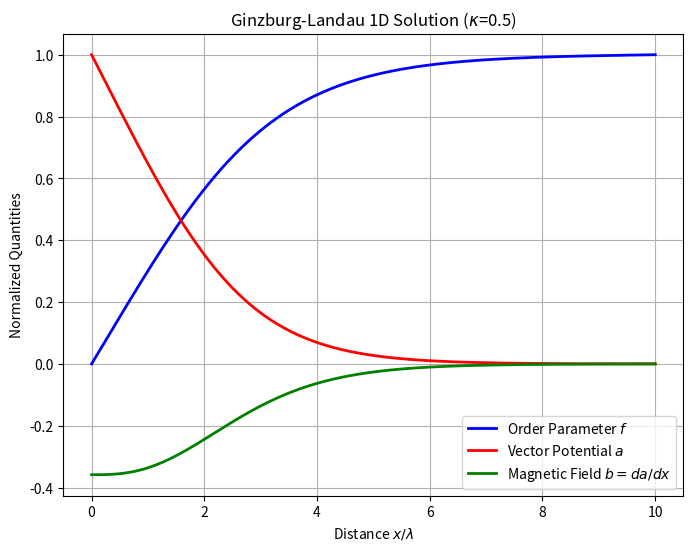

Write the Python code that produced this figure.
%matplotlib inline
import numpy as np
import matplotlib.pyplot as plt
from scipy.integrate import solve_bvp

# 1D Ginzburg-Landau equations for a superconductor-normal interface
# Let f be the normalized order parameter (f = |psi|/psi_infty)
# Let a be the normalized vector potential (a = A / (sqrt(2)*H_c*lambda))
# Equations:
# (1/kappa^2) * f'' = f * (f^2 - 1 + a^2)
# a'' = f^2 * a

kappa = 0.5 # Type I superconductor

def gl_equations(x, y):
    f, df, a, da = y
    d2f = kappa**2 * f * (f**2 - 1 + a**2)
    d2a = f**2 * a
    return np.vstack((df, d2f, da, d2a))

def bc(ya, yb):
    # ya: at x = 0 (Normal state interface or deep inside normal region)
    # yb: at x = L (Deep inside superconducting region)
    return np.array([
        ya[0] - 0.0,  # f(0) = 0
        ya[2] - 1.0,  # a(0) = 1 (magnetic field penetration)
        yb[0] - 1.0,  # f(L) = 1 (superconducting order parameter)
        yb[3] - 0.0   # a'(L) = 0 (no magnetic field)
    ])

x = np.linspace(0, 10, 100)
y_guess = np.zeros((4, x.size))
y_guess[0] = x / 10.0 # Linear guess for f
y_guess[2] = 1.0 - x / 10.0 # Linear guess for a

res = solve_bvp(gl_equations, bc, x, y_guess, tol=1e-4, max_nodes=1000)

plt.figure(figsize=(8, 6))
plt.plot(res.x, res.y[0], label='Order Parameter $f$', color='blue', linewidth=2)
plt.plot(res.x, res.y[2], label='Vector Potential $a$', color='red', linewidth=2)
plt.plot(res.x, res.y[3], label='Magnetic Field $b = da/dx$', color='green', linewidth=2)
plt.title(f'Ginzburg-Landau 1D Solution ($\kappa$={kappa})')
plt.xlabel('Distance $x / \lambda$')
plt.ylabel('Normalized Quantities')
plt.legend()
plt.grid(True)
plt.savefig('ginzburg_landau.png')
